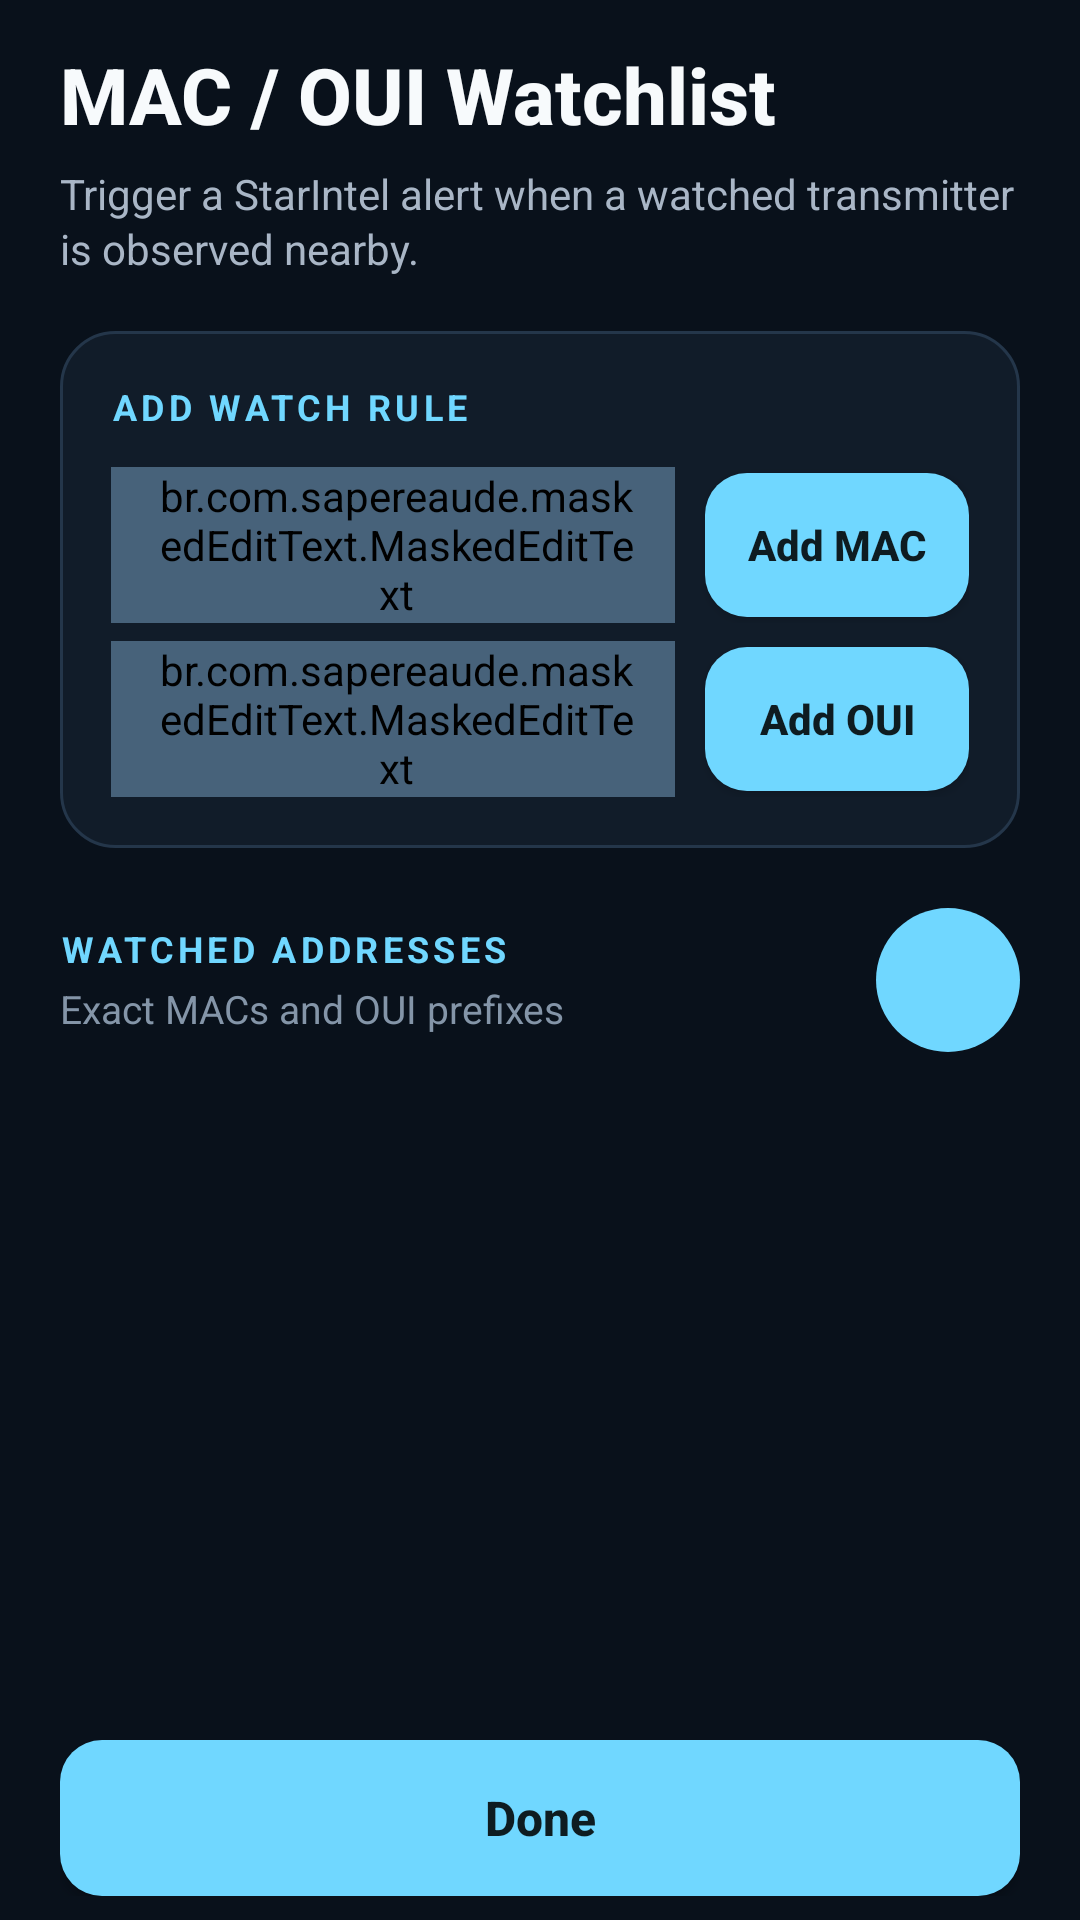

The Android layout XML behind this screen, and the referenced resources:
<!-- AndroidManifest.xml: application theme Theme.AppCompat.DayNight -->
<!-- res/layout/starintel_watchlist.xml -->
<?xml version="1.0" encoding="utf-8"?>
<LinearLayout
    xmlns:android="http://schemas.android.com/apk/res/android"
    xmlns:app="http://schemas.android.com/apk/res-auto"
    xmlns:mask="http://schemas.android.com/apk/res-auto"
    android:id="@+id/address_filter_wrapper"
    android:layout_width="match_parent"
    android:layout_height="match_parent"
    android:orientation="vertical"
    android:background="#09111B"
    android:paddingStart="20dp"
    android:paddingEnd="20dp"
    android:paddingTop="14dp">

    <TextView
        android:layout_width="wrap_content"
        android:layout_height="wrap_content"
        android:text="MAC / OUI Watchlist"
        android:textSize="26sp"
        android:textStyle="bold"
        android:textColor="#F7FAFC"
        android:fontFamily="sans-serif-medium" />

    <TextView
        android:layout_width="match_parent"
        android:layout_height="wrap_content"
        android:layout_marginTop="6dp"
        android:layout_marginBottom="18dp"
        android:text="Trigger a StarIntel alert when a watched transmitter is observed nearby."
        android:textSize="14sp"
        android:lineSpacingExtra="2dp"
        android:textColor="#A9B6C6" />

    <LinearLayout
        android:layout_width="match_parent"
        android:layout_height="wrap_content"
        android:orientation="vertical"
        android:background="@drawable/starintel_card_background"
        android:padding="1dp">

        <LinearLayout
            android:layout_width="match_parent"
            android:layout_height="wrap_content"
            android:orientation="vertical"
            android:padding="16dp">

            <TextView
                android:layout_width="wrap_content"
                android:layout_height="wrap_content"
                android:text="ADD WATCH RULE"
                android:textSize="12sp"
                android:textStyle="bold"
                android:letterSpacing="0.12"
                android:textColor="#70D7FF" />

            <LinearLayout
                android:id="@+id/control_mac_wrapper"
                android:layout_width="match_parent"
                android:layout_height="wrap_content"
                android:layout_marginTop="12dp"
                android:gravity="center_vertical"
                android:orientation="horizontal">

                <br.com.sapereaude.maskedEditText.MaskedEditText
                    android:id="@+id/mac_address_input"
                    android:layout_width="0dp"
                    android:layout_height="52dp"
                    android:layout_weight="1"
                    android:paddingStart="14dp"
                    android:paddingEnd="12dp"
                    android:textColor="#F7FAFC"
                    android:textColorHint="#6F8194"
                    android:backgroundTint="#47627A"
                    android:inputType="textNoSuggestions|textVisiblePassword"
                    android:textAllCaps="true"
                    android:hint="AA:BB:CC:DD:EE:FF"
                    mask:allowed_chars="1234567890ABCDEFabcdef"
                    mask:mask="##:##:##:##:##:##" />

                <Button
                    android:layout_width="wrap_content"
                    android:layout_height="48dp"
                    android:layout_marginStart="10dp"
                    android:minWidth="88dp"
                    android:text="Add MAC"
                    android:textAllCaps="false"
                    android:textStyle="bold"
                    android:onClick="addMac"
                    android:background="@drawable/starintel_primary_button" />
            </LinearLayout>

            <LinearLayout
                android:id="@+id/control_oui_wrapper"
                android:layout_width="match_parent"
                android:layout_height="wrap_content"
                android:layout_marginTop="6dp"
                android:gravity="center_vertical"
                android:orientation="horizontal">

                <br.com.sapereaude.maskedEditText.MaskedEditText
                    android:id="@+id/oui_input"
                    android:layout_width="0dp"
                    android:layout_height="52dp"
                    android:layout_weight="1"
                    android:paddingStart="14dp"
                    android:paddingEnd="12dp"
                    android:textColor="#F7FAFC"
                    android:textColorHint="#6F8194"
                    android:backgroundTint="#47627A"
                    android:inputType="textNoSuggestions|textVisiblePassword"
                    android:textAllCaps="true"
                    android:hint="AA:BB:CC"
                    mask:allowed_chars="1234567890ABCDEFabcdef"
                    mask:mask="##:##:##" />

                <Button
                    android:layout_width="wrap_content"
                    android:layout_height="48dp"
                    android:layout_marginStart="10dp"
                    android:minWidth="88dp"
                    android:text="Add OUI"
                    android:textAllCaps="false"
                    android:textStyle="bold"
                    android:onClick="addOui"
                    android:background="@drawable/starintel_primary_button" />
            </LinearLayout>
        </LinearLayout>
    </LinearLayout>

    <LinearLayout
        android:layout_width="match_parent"
        android:layout_height="wrap_content"
        android:layout_marginTop="20dp"
        android:layout_marginBottom="8dp"
        android:gravity="center_vertical"
        android:orientation="horizontal">

        <LinearLayout
            android:layout_width="0dp"
            android:layout_height="wrap_content"
            android:layout_weight="1"
            android:orientation="vertical">

            <TextView
                android:layout_width="wrap_content"
                android:layout_height="wrap_content"
                android:text="WATCHED ADDRESSES"
                android:textSize="12sp"
                android:textStyle="bold"
                android:letterSpacing="0.12"
                android:textColor="#70D7FF" />

            <TextView
                android:layout_width="wrap_content"
                android:layout_height="wrap_content"
                android:layout_marginTop="3dp"
                android:text="Exact MACs and OUI prefixes"
                android:textSize="13sp"
                android:textColor="#8495A8" />
        </LinearLayout>

        <ImageButton
            android:id="@+id/scanAddress"
            android:layout_width="48dp"
            android:layout_height="48dp"
            android:contentDescription="Add from scan"
            android:src="@drawable/scan_text"
            android:padding="12dp"
            android:background="@drawable/starintel_round_button"
            app:tint="#09111B" />
    </LinearLayout>

    <ListView
        android:id="@+id/addr_filter_list_view"
        android:layout_width="match_parent"
        android:layout_height="0dp"
        android:layout_weight="1"
        android:clipToPadding="false"
        android:divider="@android:color/transparent"
        android:dividerHeight="8dp"
        android:paddingTop="2dp"
        android:paddingBottom="10dp"
        android:scrollbars="none" />

    <LinearLayout
        android:id="@+id/address_filter_settings_ok"
        android:layout_width="match_parent"
        android:layout_height="wrap_content"
        android:orientation="vertical"
        android:paddingBottom="8dp">

        <Button
            android:id="@+id/finish_address_filter"
            android:layout_width="match_parent"
            android:layout_height="52dp"
            android:text="Done"
            android:textAllCaps="false"
            android:textStyle="bold"
            android:textSize="16sp"
            android:background="@drawable/starintel_primary_button" />
    </LinearLayout>
</LinearLayout>
<!-- resources referenced by this layout -->
<resources>
  <!-- drawable starintel_card_background (drawable) -->
  <?xml version="1.0" encoding="utf-8"?>
  <shape xmlns:android="http://schemas.android.com/apk/res/android" android:shape="rectangle">
      <solid android:color="#111C29" />
      <corners android:radius="18dp" />
      <stroke android:width="1dp" android:color="#24364A" />
  </shape>
  <!-- drawable starintel_primary_button (drawable) -->
  <?xml version="1.0" encoding="utf-8"?>
  <selector xmlns:android="http://schemas.android.com/apk/res/android">
      <item android:state_pressed="true">
          <shape android:shape="rectangle">
              <solid android:color="#4DB7D8" />
              <corners android:radius="14dp" />
          </shape>
      </item>
      <item>
          <shape android:shape="rectangle">
              <solid android:color="#70D7FF" />
              <corners android:radius="14dp" />
          </shape>
      </item>
  </selector>
  <!-- drawable starintel_round_button (drawable) -->
  <?xml version="1.0" encoding="utf-8"?>
  <shape xmlns:android="http://schemas.android.com/apk/res/android" android:shape="rectangle">
      <solid android:color="#70D7FF" />
      <corners android:radius="24dp" />
  </shape>
</resources>
